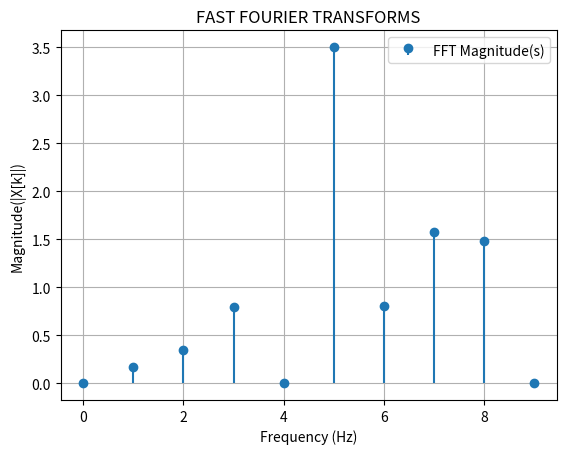

Recreate this plot in Python.
"""
============================================================
Fast Fourier Transform (FFT) Visualizer
------------------------------------------------------------


Overview:
---------
This script performs a Fast Fourier Transform (FFT) on a 
discrete time-domain signal to analyze its frequency content.
It uses a recursive implementation of the Cooley-Tukey FFT 
algorithm, which significantly improves performance compared 
to the standard DFT.

What it does:
-------------
- Defines a sample signal of 20 evenly sampled values
- Applies FFT recursively (divide and conquer strategy)
- Extracts and plots the frequency magnitude spectrum
- Displays the result visually using matplotlib

Functions():
----------------
1. FFT(x):
    A recursive function that computes the FFT of a list `x`.

2. run_fft():
    Prepares a predefined signal and applies the FFT.

3. plot(x, X):
    Visualizes the frequency spectrum of the FFT result 
    (only half-spectrum shown since it’s symmetric for real signals).

4.`main():
    Entry point that calls the FFT and plotting routines.

How to Use:
-----------
Just run the script using Python:

    python fft_visualizer.py

You’ll see a stem plot showing the magnitudes of the frequency 
components of the input signal.

Notes:
------
- This implementation is for **educational purposes** and works 
  best with signals of length N = 2^k (power of two).
- The current signal has a sampling rate of 20 Hz and 20 points.
- The frequency spectrum is scaled by N to normalize the output.

============================================================
"""


import cmath
import time
import matplotlib.pyplot as plt 

def FFT(x):
    N=len(x)
    X=[0]*N
    
    if N>1:
      even=FFT(x[0::2])
      odd=FFT(x[1::2])

      for k in range(N//2):
          X[k]=even[k]+cmath.exp((-1j *2  *cmath.pi * k )/N)*odd[k]
          X[k+N//2]=even[k]-cmath.exp((-1j *2  *cmath.pi * k)/N)*odd[k]

      return X

    else:
        return x  
def run_fft():
    x = [ 0.00000000e+00, 
       5.57590997e+00, 2.04087031e+00, 
       -8.37717508e+00, -5.02028540e-01, 
       1.00000000e+01, -5.20431056e+00, 
       -7.68722952e-01, -5.56758182e+00,
       1.02781920e+01, 
       1.71450552e-15, -1.02781920e+01,
       5.56758182e+00, 7.68722952e-01, 
       5.20431056e+00, -1.00000000e+01,
       5.02028540e-01, 8.37717508e+00, 
       -2.04087031e+00, -5.57590997e+00]
    
    
    X = FFT(x)
    return x,X
 
def plot(x,X):
    N=len(x)
    sampling_time=[0., 0.05, 0.1 , 0.15, 0.2 , 0.25, 0.3 , 0.35, 
       0.4 , 0.45, 0.5 ,
       0.55, 0.6 , 0.65, 0.7 , 0.75, 0.8 ,
       0.85, 0.9 , 0.95]
    
    sampling_rate=20
      
    #plot the FFT magnitude spectrum
    f_k=[ k*sampling_rate/len(X)  for k in range(len(X))]  
    X_k=[abs(val)/N for val in X]
    plt.stem(f_k[:N//2], X_k[:N//2], basefmt=" ", label="FFT Magnitude(s)")
    plt.legend()
    plt.grid()
    plt.title("FAST FOURIER TRANSFORMS")
    plt.xlabel("Frequency (Hz)")
    plt.ylabel("Magnitude(|X[k]|)")    
    plt.show()
    print(f"frequency_domain:{X} ")
    print(f"Magnitudes: {X_k} ")
    print(f"sampling time :{sampling_time}")
   
    
   
   
def main():
    x,X=run_fft()
    plot(x,X)

if __name__=="__main__":
    main()

 